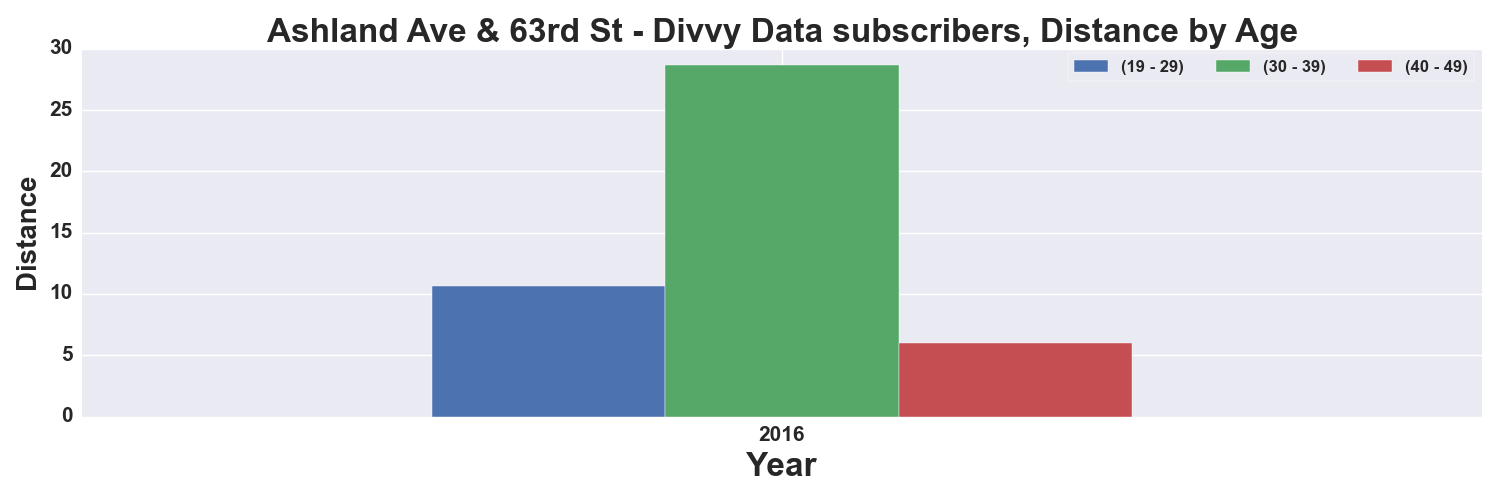

The data file committed next to this chart (first rows):
, START TIME YEAR, DISTANCE_Miles, DISTANCE_Miles, DISTANCE_Miles
AGE_GROUP, , 19 - 29, 30 - 39, 40 - 49
0, 2016, 10.68, 28.64, 5.97
